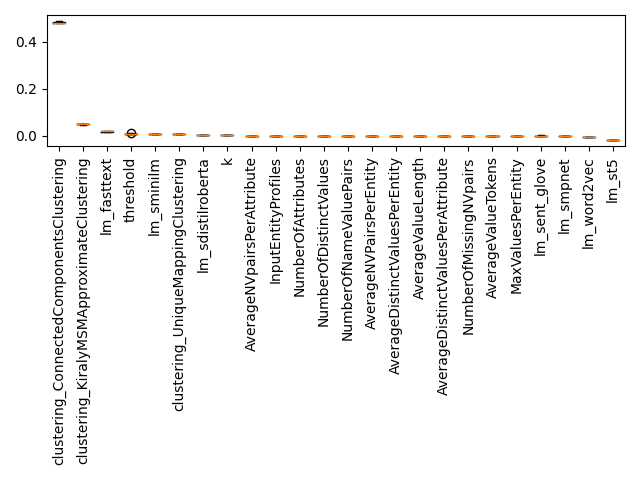

Values plotted in this chart, from the file beside it:
Feature, Importance, Std, Rank
k, 0.0001702, 1.4220729467232478e-05, 0
threshold, 0.007353, 0.00168, 1
InputEntityProfiles, 0.0, 0.0, 2
NumberOfAttributes, 0.0, 0.0, 3
NumberOfDistinctValues, 0.0, 0.0, 4
NumberOfNameValuePairs, 0.0, 0.0, 5
AverageNVPairsPerEntity, 0.0, 0.0, 6
AverageDistinctValuesPerEntity, 0.0, 0.0, 7
AverageNVpairsPerAttribute, 0.0, 0.0, 8
AverageDistinctValuesPerAttribute, 0.0, 0.0, 9
NumberOfMissingNVpairs, 0.0, 0.0, 10
AverageValueLength, 0.0, 0.0, 11
AverageValueTokens, 0.0, 0.0, 12
MaxValuesPerEntity, 0.0, 0.0, 13
clustering_ConnectedComponentsClustering, 0.4807, 0.003307, 14
clustering_KiralyMSMApproximateClusterin…, 0.04764, 0.0009216, 15
clustering_UniqueMappingClustering, 0.005061, 0.000109, 16
lm_fasttext, 0.01718, 0.0003967, 17
lm_sdistilroberta, 0.002771, 8.151643697540269e-05, 18
lm_sent_glove, -6.832963689886728e-05, 0.0001088, 19
lm_sminilm, 0.005068, 0.0002973, 20
lm_smpnet, -0.0004451, 0.0001508, 21
lm_st5, -0.01949, 0.001124, 22
lm_word2vec, -0.007339, 0.0001059, 23
